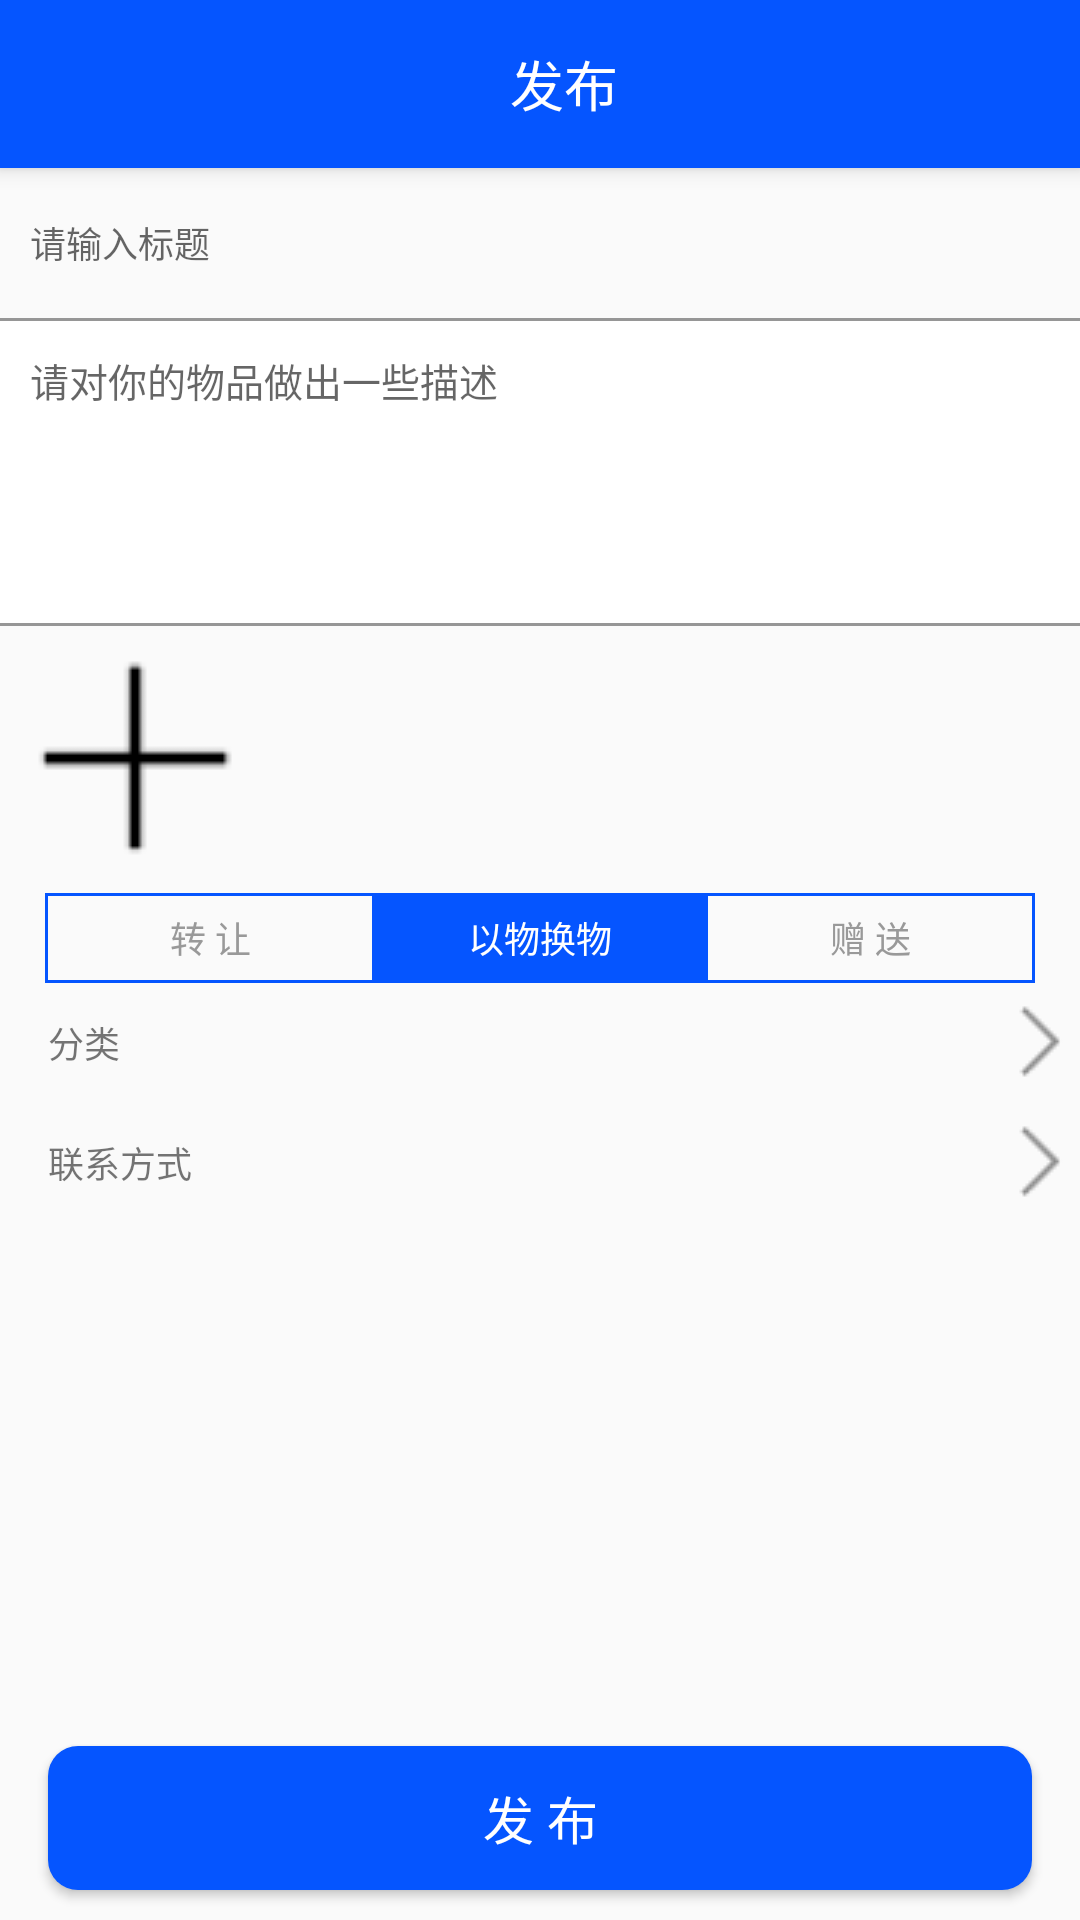

Layout XML and referenced resources for this Android screen:
<!-- AndroidManifest.xml: application theme AppTheme -->
<!-- res/layout/activity_publish.xml -->
<?xml version="1.0" encoding="utf-8"?>
<android.support.design.widget.CoordinatorLayout xmlns:android="http://schemas.android.com/apk/res/android"
    xmlns:app="http://schemas.android.com/apk/res-auto"
    xmlns:tools="http://schemas.android.com/tools"
    android:id="@+id/publish_layout"
    android:layout_width="match_parent"
    android:layout_height="match_parent"
    tools:context="com.example.zjy.second.PublishActivity">

    <android.support.design.widget.AppBarLayout
        android:layout_width="match_parent"
        android:layout_height="wrap_content">

        <android.support.v7.widget.Toolbar
            android:id="@+id/publish_toolbar"
            android:layout_width="match_parent"
            android:layout_height="?attr/actionBarSize">

            <RelativeLayout
                android:layout_width="match_parent"
                android:layout_height="match_parent">

                <TextView
                    android:id="@+id/publish_title"
                    android:layout_width="wrap_content"
                    android:layout_height="wrap_content"
                    android:layout_centerHorizontal="true"
                    android:layout_centerVertical="true"
                    android:text="发布"
                    android:textColor="#ffffff"
                    android:textSize="18sp" />

            </RelativeLayout>

        </android.support.v7.widget.Toolbar>

    </android.support.design.widget.AppBarLayout>

    <RelativeLayout
        android:layout_width="match_parent"
        android:layout_height="match_parent"
        app:layout_behavior="@string/appbar_scrolling_view_behavior">

        <EditText
            android:id="@+id/publish_edit_title"
            android:layout_width="match_parent"
            android:layout_height="30dp"
            android:background="@null"
            android:hint="请输入标题"
            android:layout_margin="10dp"
            android:textSize="12sp" />

        <LinearLayout
            android:id="@+id/publish_line"
            android:orientation="horizontal"
            android:layout_below="@id/publish_edit_title"
            android:background="#969696"
            android:layout_width="match_parent"
            android:layout_height="1dp"/>

        <EditText
            android:id="@+id/publish_edit_context"
            android:layout_width="match_parent"
            android:layout_height="wrap_content"
            android:layout_below="@id/publish_line"
            android:background="@drawable/textarea"
            android:gravity="start"
            android:hint="请对你的物品做出一些描述"
            android:maxLines="5"
            android:minLines="5"
            android:textSize="13sp" />

        <LinearLayout
            android:layout_below="@id/publish_edit_context"
            android:background="#969696"
            android:layout_width="match_parent"
            android:layout_height="1dp"/>

        <LinearLayout
            android:id="@+id/publish_images"
            android:layout_width="match_parent"
            android:layout_height="wrap_content"
            android:layout_below="@id/publish_edit_context"
            android:layout_margin="15px"
            android:orientation="vertical">

            <LinearLayout
                android:id="@+id/publish_group1"
                android:layout_width="match_parent"
                android:layout_height="wrap_content"
                android:orientation="horizontal">

                <ImageView
                    android:id="@+id/goods_image1"
                    android:layout_width="80dp"
                    android:layout_height="80dp"
                    android:src="@drawable/icon_add" />

            </LinearLayout>

            <LinearLayout
                android:id="@+id/publish_group2"
                android:layout_width="match_parent"
                android:layout_height="wrap_content"
                android:orientation="horizontal" />

        </LinearLayout>

        <RadioGroup
            android:id="@+id/publish_radio"
            android:layout_width="match_parent"
            android:layout_height="30dp"
            android:layout_below="@id/publish_images"
            android:layout_marginLeft="15dp"
            android:layout_marginRight="15dp"
            android:orientation="horizontal">

            <RadioButton
                android:id="@+id/publish_radio_sell"
                android:layout_width="match_parent"
                android:layout_height="match_parent"
                android:layout_weight="1"
                android:background="@drawable/radio"
                android:button="@null"
                android:gravity="center"
                android:text="转 让"
                android:textColor="@drawable/radio_text"
                android:textSize="12sp" />

            <RadioButton
                android:id="@+id/publish_radio_exchange"
                android:layout_width="match_parent"
                android:layout_height="match_parent"
                android:layout_weight="1"
                android:background="@drawable/radio"
                android:button="@null"
                android:checked="true"
                android:gravity="center"
                android:text="以物换物"
                android:textColor="@drawable/radio_text"
                android:textSize="12sp" />

            <RadioButton
                android:id="@+id/publish_radio_present"
                android:layout_width="match_parent"
                android:layout_height="match_parent"
                android:layout_weight="1"
                android:background="@drawable/radio"
                android:button="@null"
                android:gravity="center"
                android:text="赠 送"
                android:textColor="@drawable/radio_text"
                android:textSize="12sp" />

        </RadioGroup>

        <RelativeLayout
            android:id="@+id/publish_money_option"
            android:layout_width="match_parent"
            android:layout_height="40dp"
            android:layout_below="@id/publish_radio"
            android:visibility="gone">

            <TextView
                android:id="@+id/publish_money_text"
                android:layout_width="wrap_content"
                android:layout_height="wrap_content"
                android:layout_centerVertical="true"
                android:layout_marginLeft="16dp"
                android:text="价钱"
                android:textSize="12sp" />

            <ImageView
                android:layout_width="wrap_content"
                android:layout_height="wrap_content"
                android:layout_alignParentRight="true"
                android:layout_centerVertical="true"
                android:src="@drawable/go" />

        </RelativeLayout>

        <RelativeLayout
            android:id="@+id/publish_classify_option"
            android:layout_width="match_parent"
            android:layout_height="40dp"
            android:layout_below="@id/publish_money_option">

            <TextView
                android:id="@+id/publish_classify_text"
                android:layout_width="wrap_content"
                android:layout_height="wrap_content"
                android:layout_centerVertical="true"
                android:layout_marginLeft="16dp"
                android:text="分类"
                android:textSize="12sp" />

            <ImageView
                android:layout_width="wrap_content"
                android:layout_height="wrap_content"
                android:layout_alignParentRight="true"
                android:layout_centerVertical="true"
                android:src="@drawable/go" />

        </RelativeLayout>

        <RelativeLayout
            android:id="@+id/publish_contact_option"
            android:layout_width="match_parent"
            android:layout_height="40dp"
            android:layout_below="@id/publish_classify_option">

            <TextView
                android:id="@+id/publish_contact_text"
                android:layout_width="wrap_content"
                android:layout_height="wrap_content"
                android:layout_centerVertical="true"
                android:layout_marginLeft="16dp"
                android:text="联系方式"
                android:textSize="12sp" />

            <ImageView
                android:layout_width="wrap_content"
                android:layout_height="wrap_content"
                android:layout_alignParentRight="true"
                android:layout_centerVertical="true"
                android:src="@drawable/go" />

        </RelativeLayout>

        <Button
            android:id="@+id/publish_btn"
            android:layout_width="match_parent"
            android:layout_height="wrap_content"
            android:layout_alignParentBottom="true"
            android:layout_marginBottom="10dp"
            android:layout_marginLeft="16dp"
            android:layout_marginRight="16dp"
            android:background="@drawable/publish_btn"
            android:text="发 布"
            android:textColor="#ffffff"
            android:textSize="17sp" />

    </RelativeLayout>

</android.support.design.widget.CoordinatorLayout>
<!-- resources referenced by this layout -->
<resources>
  <!-- drawable go: png bitmap (drawable, 225 bytes) -->
  <!-- drawable icon_add: png bitmap (drawable, 212 bytes) -->
  <!-- drawable publish_btn (drawable) -->
  <?xml version="1.0" encoding="utf-8"?>
  <shape xmlns:android="http://schemas.android.com/apk/res/android">
  
      <solid android:color="#0555ff"/>
  
      <corners android:radius="10dp"/>
  
  </shape>
  <!-- drawable radio (drawable) -->
  <?xml version="1.0" encoding="utf-8"?>
  <selector xmlns:android="http://schemas.android.com/apk/res/android">
  
      <item android:state_checked="false"
          android:drawable="@drawable/radio_off"/>
  
      <item android:state_checked="true"
          android:drawable="@drawable/radio_on"/>
  
  </selector>
  <!-- drawable radio_text (drawable) -->
  <?xml version="1.0" encoding="utf-8"?>
  <selector xmlns:android="http://schemas.android.com/apk/res/android">
  
      <item android:state_checked="false"
          android:color="#999999"/>
  
      <item android:state_checked="true"
          android:color="#FFFFFF"/>
  
  </selector>
  <!-- drawable textarea (drawable) -->
  <shape xmlns:android="http://schemas.android.com/apk/res/android"
      android:shape="rectangle">
  
      <solid android:color="#FFFFFF"/>
  
      <padding
          android:bottom="10dp"
          android:left="10dp"
          android:right="10dp"
          android:top="10dp"/>
  
  </shape>
  <style name="AppTheme" parent="Theme.AppCompat.DayNight.NoActionBar">
          
          <item name="colorPrimary">#0555ff</item>
          <item name="colorPrimaryDark">@color/colorPrimaryDark</item>
          <item name="colorAccent">@color/colorAccent</item>
      </style>
  <!-- drawable radio_off (drawable) -->
  <?xml version="1.0" encoding="utf-8"?>
  <shape android:shape="rectangle"
      xmlns:android="http://schemas.android.com/apk/res/android">
  
      <stroke android:color="#0555FF"
          android:width="1dp"/>
  
  </shape>
  <!-- drawable radio_on (drawable) -->
  <?xml version="1.0" encoding="utf-8"?>
  <shape xmlns:android="http://schemas.android.com/apk/res/android">
  
      <solid android:color="#0555FF"/>
  
  </shape>
  <!-- not gathered from this repository: default colours our renderer supplied (Android Studio template values) -->
  <color name="colorPrimaryDark">#FF3700B3</color>
  <color name="colorAccent">#FF03DAC5</color>
</resources>
